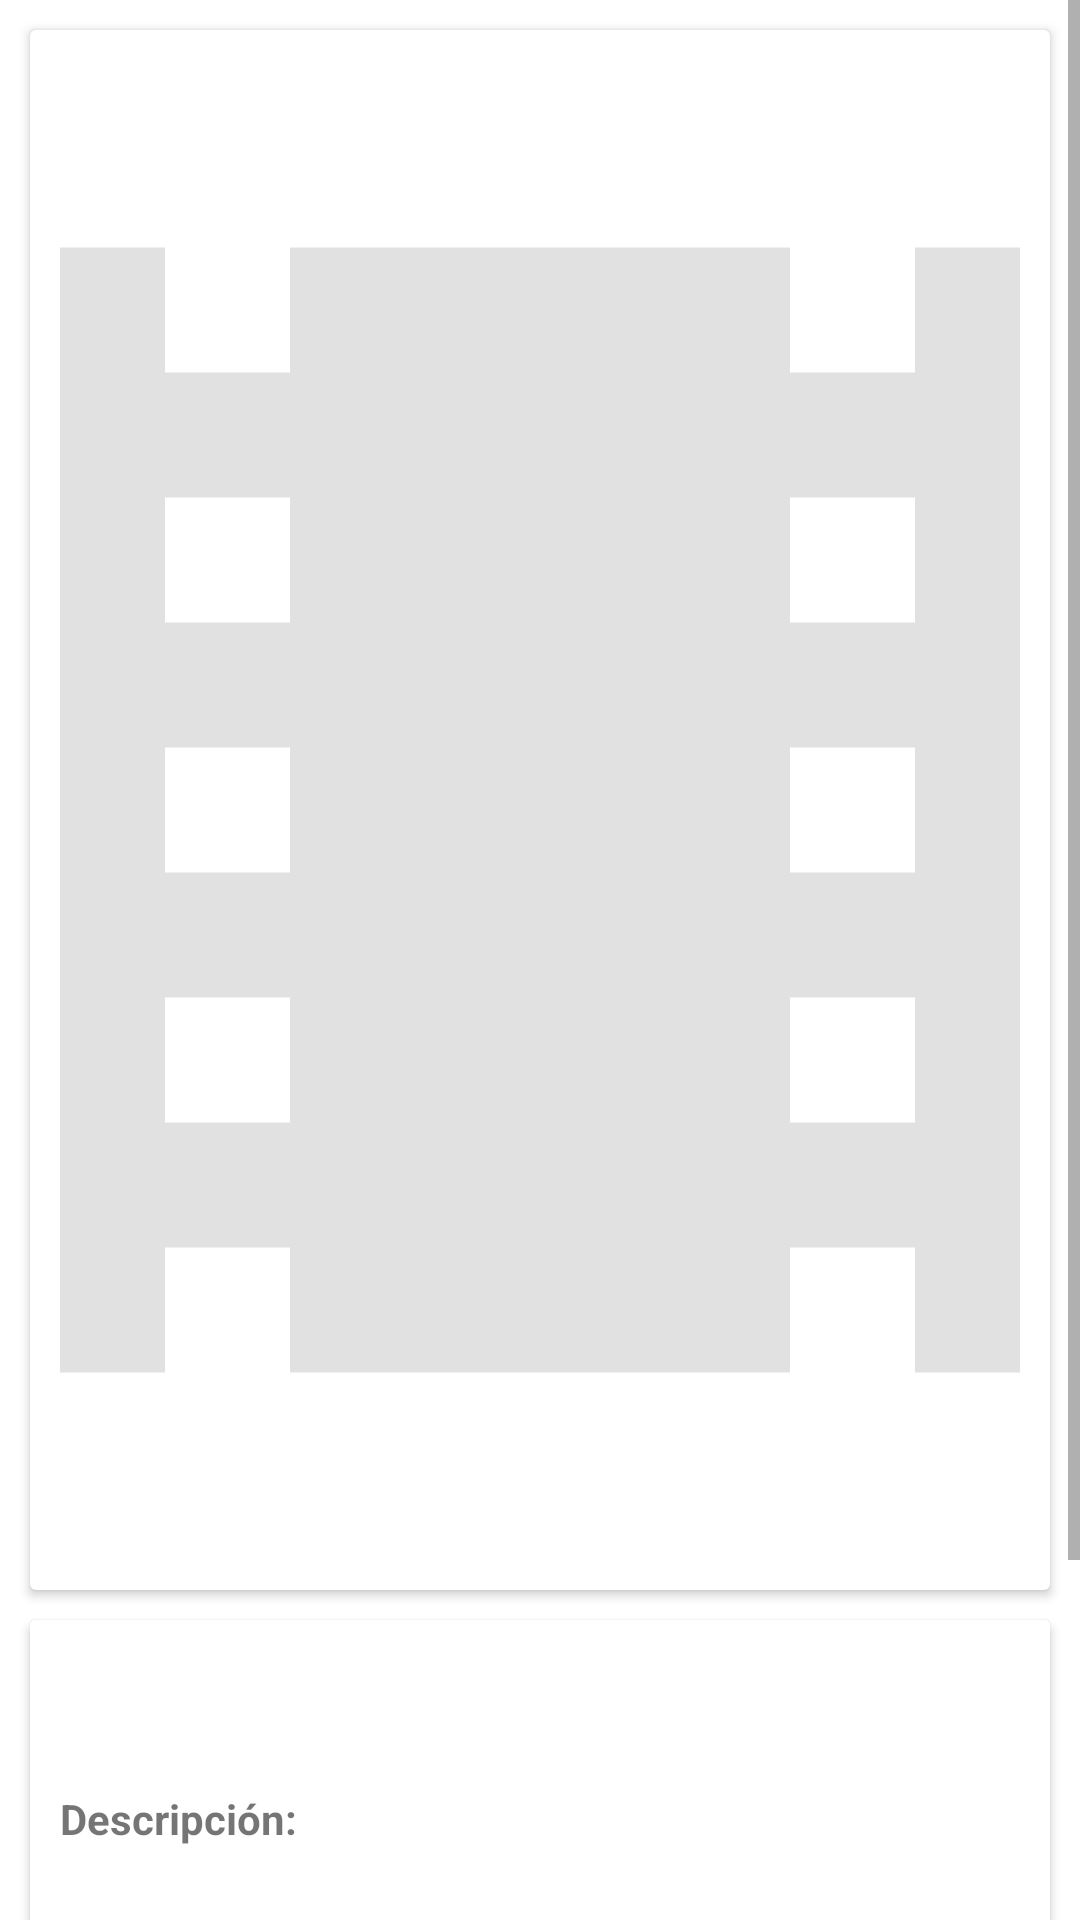

This screen was rendered from an Android layout file. Write that file and the resources it references.
<!-- AndroidManifest.xml: application theme Theme.Peliculas -->
<!-- res/layout/activity_single_movie.xml -->
<?xml version="1.0" encoding="utf-8"?>
<layout xmlns:android="http://schemas.android.com/apk/res/android"
    xmlns:app="http://schemas.android.com/apk/res-auto"
    xmlns:tools="http://schemas.android.com/tools"
    tools:context="com.example.peliculas.ui.main.view.activities.detalle_movie.DetalleMovieActivity">

    <data>
        <import type="android.view.View"/>
        <variable
            name="viewModel"
            type="com.example.peliculas.ui.main.view.activities.movie_list.viewmodel.MovieViewModel" />
    </data>

    <androidx.constraintlayout.widget.ConstraintLayout
        android:layout_width="match_parent"
        android:layout_height="match_parent">

        <LinearLayout
            android:layout_width="match_parent"
            android:layout_height="match_parent"
            android:orientation="vertical">

            <ProgressBar
                android:id="@+id/progress_bar"
                android:layout_width="wrap_content"
                android:layout_height="match_parent"
                android:layout_gravity="center"
                android:visibility="gone" />

            <TextView
                android:id="@+id/txt_error"
                android:layout_width="match_parent"
                android:layout_height="match_parent"
                android:gravity="center"
                android:text="@string/problema_de_conexion"
                android:textColor="@android:color/holo_red_dark"
                android:visibility="gone" />

            <ScrollView
                android:layout_width="match_parent"
                android:layout_height="match_parent"
                app:layout_constraintTop_toTopOf="parent">

                <LinearLayout
                    android:id="@+id/linearLayout"
                    android:layout_width="match_parent"
                    android:layout_height="wrap_content"
                    android:orientation="vertical">


                    <androidx.cardview.widget.CardView
                        android:layout_width="match_parent"
                        android:layout_height="match_parent"
                        android:layout_margin="10dp">

                        <LinearLayout
                            android:layout_width="match_parent"
                            android:layout_height="520dp"

                            android:orientation="vertical"
                            android:padding="10dp">

                            <ImageView
                                android:id="@+id/iv_movie_poster"
                                android:layout_width="match_parent"
                                android:layout_height="match_parent"
                                android:layout_gravity="center_horizontal"
                                android:scaleType="centerCrop"
                                android:src="@drawable/ic_local_movies_black_24dp" />

                        </LinearLayout>

                    </androidx.cardview.widget.CardView>


                    <androidx.cardview.widget.CardView
                        android:layout_width="match_parent"
                        android:layout_height="match_parent"
                        android:layout_marginLeft="10dp"
                        android:layout_marginRight="10dp"
                        android:layout_marginBottom="10dp">

                        <LinearLayout
                            android:layout_width="match_parent"
                            android:layout_height="match_parent"
                            android:layout_margin="10dp"
                            android:orientation="vertical">

                            <TextView
                                android:id="@+id/movie_title"
                                android:layout_width="match_parent"
                                android:layout_height="wrap_content"
                                android:layout_marginBottom="@dimen/M16dp"
                                android:gravity="center"
                                android:textSize="23sp"
                                android:textStyle="bold" />

                            <LinearLayout
                                android:layout_width="match_parent"
                                android:layout_height="wrap_content"
                                android:orientation="vertical">

                                <TextView
                                    android:layout_width="wrap_content"
                                    android:layout_height="wrap_content"
                                    android:text="@string/descripcion"
                                    android:textSize="14sp"
                                    android:textStyle="bold" />

                                <LinearLayout
                                    android:id="@+id/inset_web_view"
                                    android:layout_width="match_parent"
                                    android:layout_height="wrap_content"
                                    android:orientation="vertical">

                                    <TextView
                                        android:id="@+id/movie_overview"
                                        android:layout_width="wrap_content"
                                        android:layout_height="wrap_content"
                                        android:justificationMode="inter_word"
                                        android:padding="5dp"
                                        android:textSize="14sp"
                                        android:textStyle="bold" />
                                </LinearLayout>


                            </LinearLayout>

                            <TextView
                                android:layout_width="wrap_content"
                                android:layout_height="wrap_content"
                                android:layout_marginTop="@dimen/M8dp"
                                android:layout_marginBottom="@dimen/M16dp"
                                android:text="@string/informacion_pelicula"
                                android:textColor="@android:color/holo_blue_dark"
                                android:textSize="16sp"
                                android:textStyle="bold" />

                            <LinearLayout
                                android:layout_width="wrap_content"
                                android:layout_height="wrap_content"
                                android:orientation="horizontal">

                                <TextView

                                    android:layout_width="wrap_content"
                                    android:layout_height="wrap_content"
                                    android:text="@string/tipo"
                                    android:textSize="15sp"
                                    android:textStyle="bold" />

                                <TextView
                                    android:id="@+id/movie_type"
                                    android:layout_width="wrap_content"
                                    android:layout_height="wrap_content"
                                    android:textSize="15sp"
                                    android:textStyle="bold" />

                            </LinearLayout>


                            <LinearLayout
                                android:layout_width="wrap_content"
                                android:layout_height="wrap_content"
                                android:orientation="horizontal">

                                <TextView
                                    android:layout_width="wrap_content"
                                    android:layout_height="wrap_content"

                                    android:text="@string/fecha_de_lanzamiento"
                                    android:textSize="14sp"
                                    android:textStyle="bold" />

                                <TextView
                                    android:id="@+id/movie_release_date"
                                    android:layout_width="wrap_content"
                                    android:layout_height="wrap_content"

                                    android:textSize="14sp"
                                    android:textStyle="bold" />
                            </LinearLayout>

                            <LinearLayout
                                android:layout_width="wrap_content"
                                android:layout_height="wrap_content"
                                android:orientation="horizontal">

                                <TextView
                                    android:layout_width="wrap_content"
                                    android:layout_height="wrap_content"
                                    android:text="@string/clasificacion"
                                    android:textSize="14sp"
                                    android:textStyle="bold" />

                                <TextView
                                    android:id="@+id/movie_rating"
                                    android:layout_width="wrap_content"
                                    android:layout_height="wrap_content"
                                    android:textSize="14sp"
                                    android:textStyle="bold" />
                            </LinearLayout>

                            <LinearLayout
                                android:layout_width="wrap_content"
                                android:layout_height="wrap_content"
                                android:orientation="horizontal">

                                <TextView
                                    android:layout_width="wrap_content"
                                    android:layout_height="wrap_content"
                                    android:text="@string/idioma"
                                    android:textSize="14sp"
                                    android:textStyle="bold" />

                                <TextView
                                    android:id="@+id/movie_language"
                                    android:layout_width="wrap_content"
                                    android:layout_height="wrap_content"
                                    android:textSize="14sp"
                                    android:textStyle="bold" />
                            </LinearLayout>
                        </LinearLayout>
                    </androidx.cardview.widget.CardView>
                </LinearLayout>
            </ScrollView>
        </LinearLayout>
    </androidx.constraintlayout.widget.ConstraintLayout>
</layout>
<!-- resources referenced by this layout -->
<resources>
  <dimen name="M16dp">16dp</dimen>
  <dimen name="M8dp">8dp</dimen>
  <!-- drawable ic_local_movies_black_24dp (drawable) -->
  <vector xmlns:android="http://schemas.android.com/apk/res/android"
          android:width="24dp"
          android:height="24dp"
          android:viewportWidth="24.0"
          android:viewportHeight="24.0">
      <path
          android:fillColor="#1E000000"
          android:pathData="M18,3v2h-2L16,3L8,3v2L6,5L6,3L4,3v18h2v-2h2v2h8v-2h2v2h2L20,3h-2zM8,17L6,17v-2h2v2zM8,13L6,13v-2h2v2zM8,9L6,9L6,7h2v2zM18,17h-2v-2h2v2zM18,13h-2v-2h2v2zM18,9h-2L16,7h2v2z"/>
  </vector>
  <string name="clasificacion">Clasificación:</string>
  <string name="descripcion">Descripción:</string>
  <string name="fecha_de_lanzamiento">Fecha de lanzamiento:</string>
  <string name="idioma">Idioma:</string>
  <string name="informacion_pelicula">Información de la Película</string>
  <string name="problema_de_conexion">Problema de Conexión</string>
  <string name="tipo">Tipo:</string>
  <style name="Theme.Peliculas" parent="Theme.MaterialComponents.DayNight.DarkActionBar">
          
          <item name="colorPrimary">@color/purple_500</item>
          <item name="colorPrimaryVariant">@color/purple_700</item>
          <item name="colorOnPrimary">@color/white</item>
          
          <item name="colorSecondary">@color/teal_200</item>
          <item name="colorSecondaryVariant">@color/teal_700</item>
          <item name="colorOnSecondary">@color/black</item>
          
          <item name="android:statusBarColor" tools:targetApi="l">?attr/colorPrimaryVariant</item>
          
      </style>
  <color name="purple_500">#FF6200EE</color>
  <color name="purple_700">#FF3700B3</color>
  <color name="white">#FFFFFFFF</color>
  <color name="teal_200">#FF03DAC5</color>
  <color name="teal_700">#FF018786</color>
  <color name="black">#FF000000</color>
</resources>
